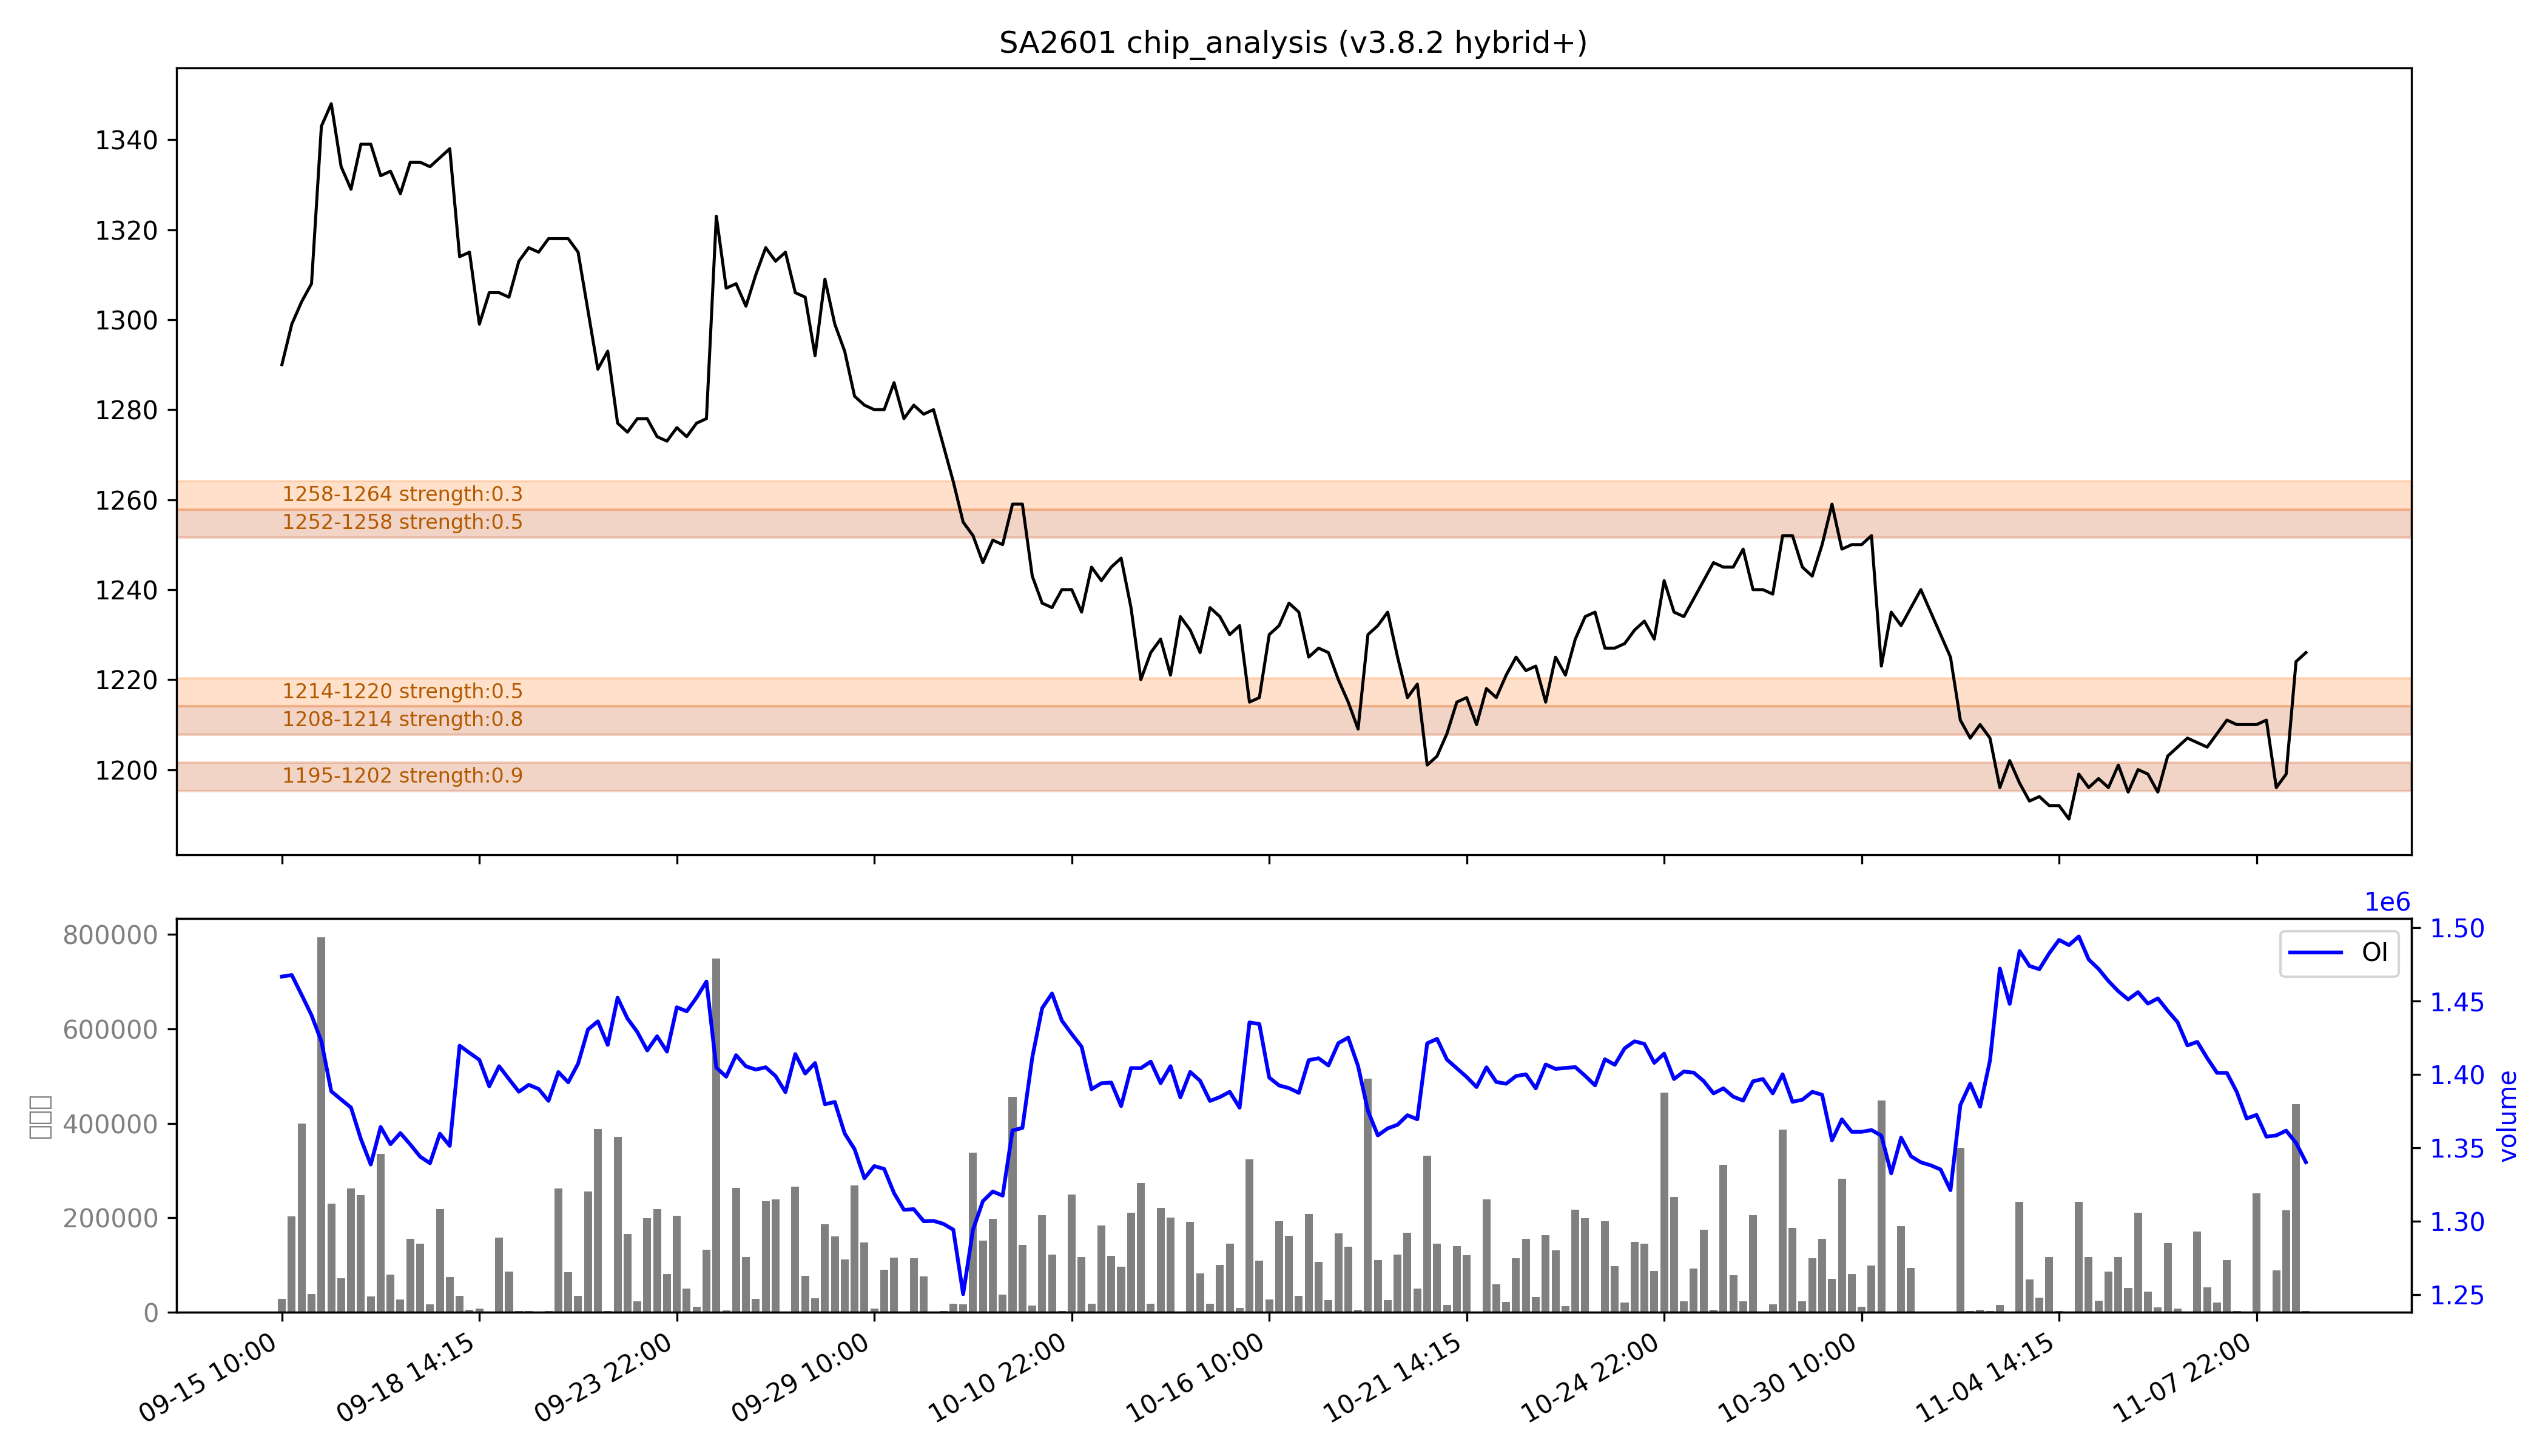

Values plotted in this chart, from the file beside it:
low, high, recent_strength, all_strength, avg_strength, persistent, zone_type
1195, 1202, 0.8, 强：1.0, 强：0.9, True, 持久区
1208, 1214, 强：1.0, 0.6, 0.8, True, 持久区
1214, 1220, 0.0, 1.0, 0.5, False, 短期区
1252, 1258, 0.4, 0.7, 0.5, True, 持久区
1258, 1264, 0.0, 0.6, 0.3, False, 短期区
